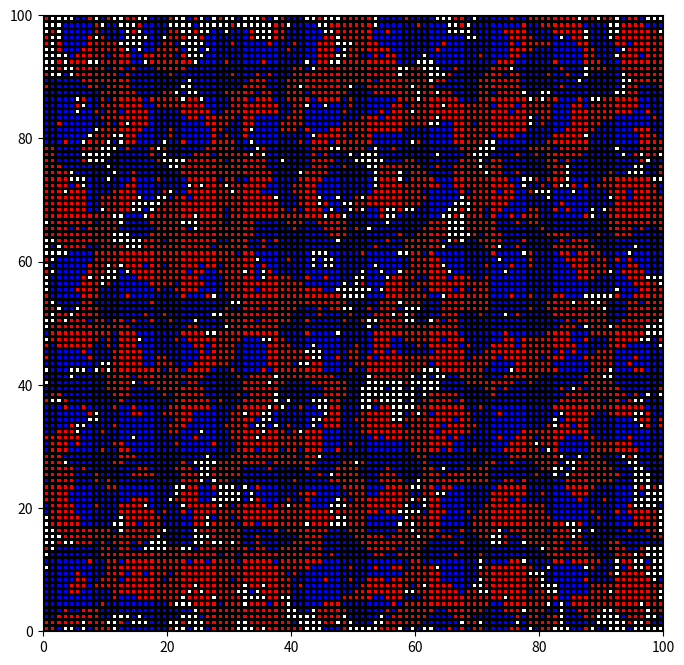

The matplotlib source for this figure:
import numpy as np
import random
from scipy.ndimage import generic_filter
import matplotlib.pyplot as plt
import matplotlib.colors as col
from tqdm import tqdm


def create_grid():
    reds, blues, holes = 45, 45, 10
    numbrs = ([1] * reds + [2] * blues + [0] * holes) * 100
    random.shuffle(numbrs)

    grid = np.reshape(numbrs, (100, 100))
    grid = np.pad(grid, 2, mode='constant', constant_values=10)

    return grid


def get_happiness(cells):
    cells = cells.flatten()
    if cells[4] in [0, 10]:
        return 2
    elif sum(x == cells[4] for x in np.delete(cells, 4)) >= 4:
        return 0
    else:
        return 1


def get_unhappy_and_holes_indeces(grid):
    hole_indeces = np.argwhere(grid == 0)
    unhappy_indeces = np.argwhere(generic_filter(grid, get_happiness, size=(3, 3), mode='constant', cval=10) == 1)
    return hole_indeces.tolist(), unhappy_indeces.tolist()


def get_state(grid, generations):
    hole_indeces, unhappy_indeces = get_unhappy_and_holes_indeces(grid)

    for i in tqdm(range(generations), ncols=80, ascii=True, desc='Total'):

        if len(unhappy_indeces) == 0:
            break

        index = unhappy_indeces[np.random.randint(len(unhappy_indeces))]
        new_index = hole_indeces[np.random.randint(len(hole_indeces))]

        grid[new_index[0], new_index[1]], grid[index[0], index[1]] = grid[index[0], index[1]], grid[
            new_index[0], new_index[1]]
        unhappy_indeces.remove(index)
        hole_indeces.remove(new_index)
        hole_indeces.append(index)

        check_for_unhappy_area = grid[index[0] - 2:index[0] + 3, index[1] - 2:index[1] + 3]
        unhappy_append_list = np.argwhere(
            (generic_filter(check_for_unhappy_area, get_happiness, size=(3, 3), mode='constant', cval=10) == 1)[1:4, 1:4])
        unhappy_append_list = (unhappy_append_list + index - 1).tolist()
        for pos in unhappy_append_list:
            if pos not in unhappy_indeces:
                unhappy_indeces.append(pos)

        check_for_happy_area = grid[new_index[0] - 2:new_index[0] + 3, new_index[1] - 2:new_index[1] + 3]
        happy_append_list = np.argwhere(
            (generic_filter(check_for_happy_area, get_happiness, size=(3, 3), mode='constant', cval=10) == 0)[1:4, 1:4])
        happy_append_list = (happy_append_list + new_index - 1).tolist()
        for pos in happy_append_list:
            if pos in unhappy_indeces:
                unhappy_indeces.remove(pos)

    return grid


def displaying_state(grid):
    grid = grid[2:102, 2:102]
    cmap = col.ListedColormap(['white', 'blue', 'red'])
    plt.figure(figsize=(8, 8))
    plt.pcolormesh(grid, edgecolor='black', cmap=cmap)
    plt.show()


if __name__ == "__main__":
    grid = create_grid()
    new_grid = get_state(grid, 10000)
    displaying_state(grid)
